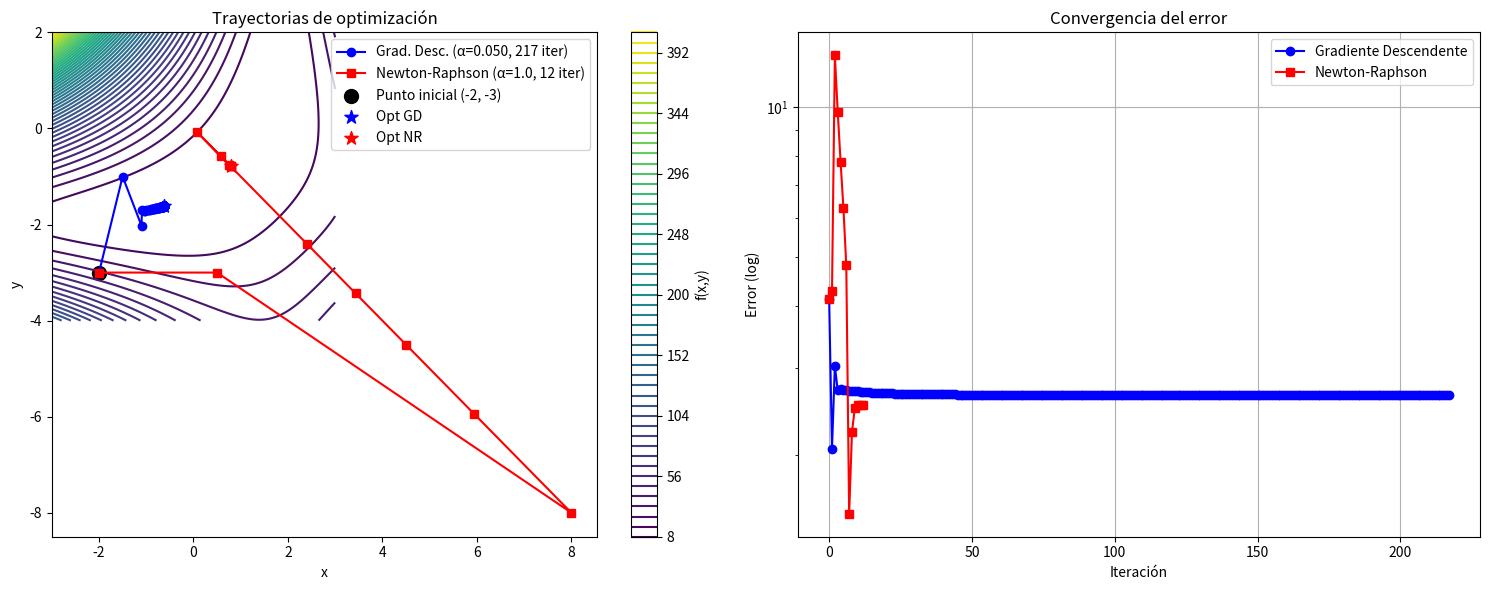

Source code (Python):
import numpy as np
import matplotlib.pyplot as plt
from sympy import symbols, diff, Matrix, lambdify
import time

# 1. Definicion y calculo de gradiente y hessiana
x, y = symbols('x y')
f_expr = (x-2)**2*(y+2)**2 + (x+1)**2 + (y-1)**2
grad_f_expr = Matrix([diff(f_expr, var) for var in (x, y)])
hess_f_expr = grad_f_expr.jacobian([x, y])
f = lambdify((x, y), f_expr, 'numpy')
grad_f = lambdify((x, y), grad_f_expr, 'numpy')
hess_f = lambdify((x, y), hess_f_expr, 'numpy')

# 2. Gradiente Descendente
def gradient_descent(x0, alpha=0.01, max_iter=1000, tol=1e-6):
    xk = np.array(x0, dtype=float)
    history = [xk.copy()]
    start_time = time.time()
    
    for k in range(max_iter):
        grad = np.array(grad_f(*xk), dtype=float).flatten()
        if np.linalg.norm(grad) < tol:
            break
        xk -= alpha * grad
        history.append(xk.copy())
    
    exec_time = time.time() - start_time
    return xk, np.array(history), k, exec_time

# 3. Newton-Raphson
def newton_raphson(x0, alpha=1.0, max_iter=100, tol=1e-6):
    xk = np.array(x0, dtype=float)
    history = [xk.copy()]
    start_time = time.time()
    
    for k in range(max_iter):
        grad = np.array(grad_f(*xk), dtype=float).flatten()
        hess = np.array(hess_f(*xk), dtype=float)
        
        if np.linalg.norm(grad) < tol:
            break
            
        try:
            step = np.linalg.solve(hess, grad)
        except np.linalg.LinAlgError:
            step = np.linalg.pinv(hess) @ grad
            
        xk -= alpha * step
        history.append(xk.copy())
    
    exec_time = time.time() - start_time
    return xk, np.array(history), k, exec_time

# 4. Punto incial
x0 = np.array([-2, -3])

# Vario los alpha para encontrar el mejor
alphas_gd = [0.001, 0.005, 0.01, 0.05]
best_alpha_gd = None
best_iter_gd = float('inf')
for alpha in alphas_gd:
    _, _, iter_gd, _ = gradient_descent(x0, alpha=alpha)
    if iter_gd < best_iter_gd:
        best_iter_gd = iter_gd
        best_alpha_gd = alpha

alphas_nr = [0.1, 0.5, 1.0, 1.5]
best_alpha_nr = None
best_iter_nr = float('inf')
for alpha in alphas_nr:
    _, _, iter_nr, _ = newton_raphson(x0, alpha=alpha)
    if iter_nr < best_iter_nr:
        best_iter_nr = iter_nr
        best_alpha_nr = alpha

x_opt_gd, hist_gd, iter_gd, time_gd = gradient_descent(x0, alpha=best_alpha_gd)
x_opt_nr, hist_nr, iter_nr, time_nr = newton_raphson(x0, alpha=best_alpha_nr)

# 5. Visualización
plt.figure(figsize=(15, 6))

X, Y = np.meshgrid(np.linspace(-3, 3, 200), np.linspace(-4, 2, 200))
Z = f(X, Y)
plt.subplot(1, 2, 1)
plt.contour(X, Y, Z, levels=50, cmap='viridis')
plt.colorbar(label='f(x,y)')
plt.plot(hist_gd[:, 0], hist_gd[:, 1], 'o-', color='blue', label=f'Grad. Desc. (α={best_alpha_gd:.3f}, {iter_gd} iter)')
plt.plot(hist_nr[:, 0], hist_nr[:, 1], 's-', color='red', label=f'Newton-Raphson (α={best_alpha_nr:.1f}, {iter_nr} iter)')
plt.scatter(x0[0], x0[1], color='black', s=100, label='Punto inicial (-2, -3)')
plt.scatter(x_opt_gd[0], x_opt_gd[1], color='blue', s=100, marker='*', label='Opt GD')
plt.scatter(x_opt_nr[0], x_opt_nr[1], color='red', s=100, marker='*', label='Opt NR')
plt.xlabel('x')
plt.ylabel('y')
plt.title('Trayectorias de optimización')
plt.legend()

true_min = np.array([-1.0, 1.0])  
error_gd = np.linalg.norm(hist_gd - true_min, axis=1)
error_nr = np.linalg.norm(hist_nr - true_min, axis=1)

plt.subplot(1, 2, 2)
plt.semilogy(error_gd, 'b-o', label='Gradiente Descendente')
plt.semilogy(error_nr, 'r-s', label='Newton-Raphson')
plt.xlabel('Iteración')
plt.ylabel('Error (log)')
plt.title('Convergencia del error')
plt.legend()
plt.grid(True)

plt.tight_layout()
plt.show()

# 6. Análisis 
print("\n=== Comparación entre métodos ===")
print(f"Gradiente Descendente (α={best_alpha_gd:.3f}):")
print(f"- Iteraciones: {iter_gd}")
print(f"- Tiempo: {time_gd:.4f} s")
print(f"- Punto final: ({x_opt_gd[0]:.6f}, {x_opt_gd[1]:.6f})")
print(f"- Valor final: {f(*x_opt_gd):.6f}")

print(f"\nNewton-Raphson (α={best_alpha_nr:.1f}):")
print(f"- Iteraciones: {iter_nr}")
print(f"- Tiempo: {time_nr:.4f} s")
print(f"- Punto final: ({x_opt_nr[0]:.6f}, {x_opt_nr[1]:.6f})")
print(f"- Valor final: {f(*x_opt_nr):.6f}")

# 7. Tabla comparativa
print("\n=== Tabla comparativa ===")
print("| Criterio               | Gradiente Descendente | Newton-Raphson     |")
print("|------------------------|-----------------------|--------------------|")
print(f"| Iteraciones           | {iter_gd:>21} | {iter_nr:>18} |")
print(f"| Tiempo por iteración  | {time_gd/iter_gd:.6f} s    | {time_nr/iter_nr:.6f} s   |")
print(f"| Precisión final       | {error_gd[-1]:.2e}        | {error_nr[-1]:.2e}       |")
print("| Robustez a α          | Baja (muy sensible) | Alta (poco sensible)|")
print("| Costo computacional   | Bajo (solo gradiente)| Alto (Hessiano)    |")
